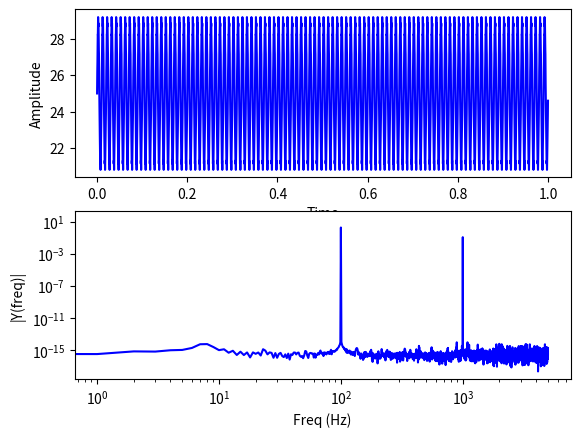

Write the Python code that produced this figure.
import matplotlib.pyplot as plt
import numpy as np

def fft_data(t,s):
    '''Calculates and returns arrays of frequencies and their magnitudes
    for the sake of plotting an FFT graph.
    '''
    Fs = 10000 # sample rate
    Ts = 1.0/Fs; # sampling interval
    ts = np.arange(0,t[-1],Ts) # time vector
    y = s # the data to make the fft from
    n = len(y) # length of the signal
    k = np.arange(n)
    T = n/Fs
    frq = k/T # two sides frequency range
    frq = frq[range(int(n/2))] # one side frequency range
    Y = np.fft.fft(y)/n # fft computing and normalization
    Y = Y[range(int(n/2))]
    return frq, abs(Y)

def plot_time_and_fft(t, s, frq, Y):
    '''Simply plots the time-domain and frequency-domain data for our signal on one plot
    '''
    fig, (ax1, ax2) = plt.subplots(2, 1)
    ax1.plot(t,s,'b')
    ax1.set_xlabel('Time')
    ax1.set_ylabel('Amplitude')
    ax2.loglog(frq,Y,'b') # plotting the fft
    ax2.set_xlabel('Freq (Hz)')
    ax2.set_ylabel('|Y(freq)|')
    return fig

if __name__ == '__main__':
    dt = 1.0/10000.0 # 10kHz
    # a constant plus 100Hz and 1000Hz
    t = np.arange(0.0, 1.0, dt) # 10s
    s = 4.0 * np.sin(2 * np.pi * 100 * t) + 0.25 * np.sin(2 * np.pi * 1000 * t) + 25
    
    frq, Y = fft_data(t, s)
    fig = plot_time_and_fft(t, s, frq, Y)

    plt.show()